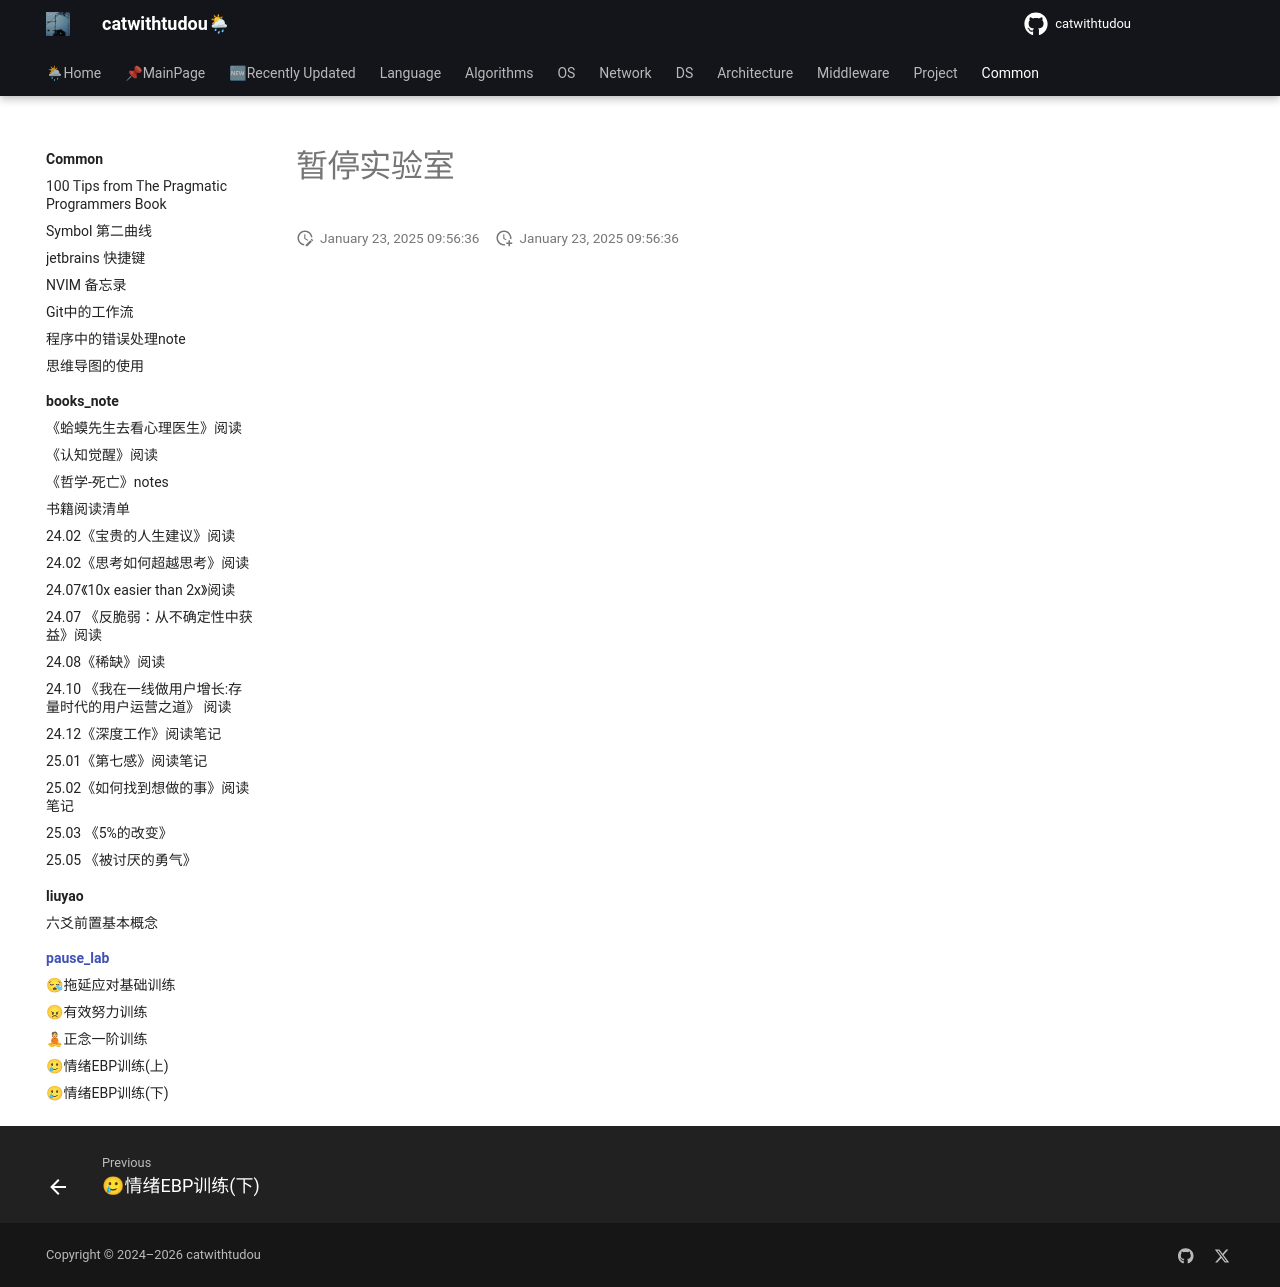

repository: catwithtudou/new_blog · page: common/pause_lab/index.html · generator: mkdocs

# 暂停实验室
